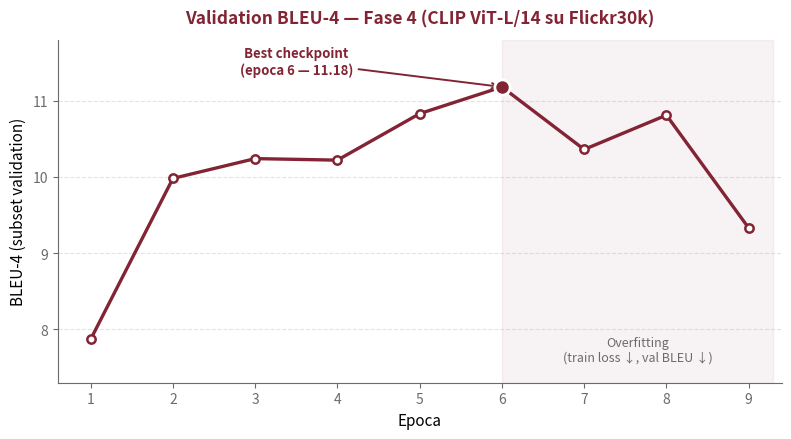

Write Python code to recreate this figure.
"""
Genera il grafico della traiettoria della validation BLEU-4 (Settimana 3,
CLIP ViT-L/14 su Flickr30k, subset di 200 immagini di validation).

Mostra il picco a epoca 6 (best checkpoint) e la zona di overfitting da epoca 7.

Uso:
    python make_val_bleu4_trajectory_week3.py
Output:
    val_bleu4_trajectory_week3.png  (nella cartella corrente)
"""

import matplotlib
matplotlib.use("Agg")          # backend non interattivo (toglilo se vuoi plt.show())
import matplotlib.pyplot as plt
from matplotlib.ticker import MultipleLocator

# --- Dati: traiettoria validation BLEU-4 della Settimana 3 ---
epochs = [1, 2, 3, 4, 5, 6, 7, 8, 9]
bleu4  = [7.87, 9.98, 10.24, 10.22, 10.83, 11.18, 10.36, 10.81, 9.33]
best_epoch, best_val = 6, 11.18          # best checkpoint (early stopping)

# --- Colore principale ---
# Bordeaux Sapienza (default). Per uniformare ai grafici blu della relazione,
# commenta la riga MAROON e usa il blu (riprendi l'esatto hex dalla Figura 1).
MAROON = "#822433"
# MAROON = "#1f5fb4"   # <- alternativa blu
GREY = "#6B6B6B"

fig, ax = plt.subplots(figsize=(8, 4.5), dpi=200)

# Zona overfitting (dall'epoca 6 in poi, ombreggiatura leggera)
ax.axvspan(6, 9.3, color=MAROON, alpha=0.06, zorder=0)
ax.text(7.65, 7.55, "Overfitting\n(train loss \u2193, val BLEU \u2193)",
        ha="center", va="bottom", fontsize=9, color=GREY, style="italic")

# Linea principale
ax.plot(epochs, bleu4, color=MAROON, linewidth=2.4, marker="o",
        markersize=6, markerfacecolor="white", markeredgecolor=MAROON,
        markeredgewidth=1.8, zorder=3)

# Punto del best checkpoint
ax.plot(best_epoch, best_val, marker="o", markersize=11,
        markerfacecolor=MAROON, markeredgecolor="white",
        markeredgewidth=2, zorder=4)
ax.annotate("Best checkpoint\n(epoca 6 \u2014 11.18)",
            xy=(best_epoch, best_val), xytext=(3.5, 11.35),
            fontsize=9.5, fontweight="bold", color=MAROON, ha="center",
            arrowprops=dict(arrowstyle="->", color=MAROON, lw=1.4))

# Assi e stile
ax.set_xlabel("Epoca", fontsize=11)
ax.set_ylabel("BLEU-4 (subset validation)", fontsize=11)
ax.set_title("Validation BLEU-4 \u2014 Fase 4 (CLIP ViT-L/14 su Flickr30k)",
             fontsize=12.5, fontweight="bold", color=MAROON, pad=12)
ax.set_xlim(0.6, 9.4)
ax.set_ylim(7.3, 11.8)
ax.xaxis.set_major_locator(MultipleLocator(1))
ax.grid(axis="y", linestyle="--", alpha=0.35)
for s in ["top", "right"]:
    ax.spines[s].set_visible(False)
ax.spines["left"].set_color(GREY)
ax.spines["bottom"].set_color(GREY)
ax.tick_params(colors=GREY)

plt.tight_layout()
plt.savefig("val_bleu4_trajectory_week3.png", bbox_inches="tight", facecolor="white")
print("Salvato: val_bleu4_trajectory_week3.png")
